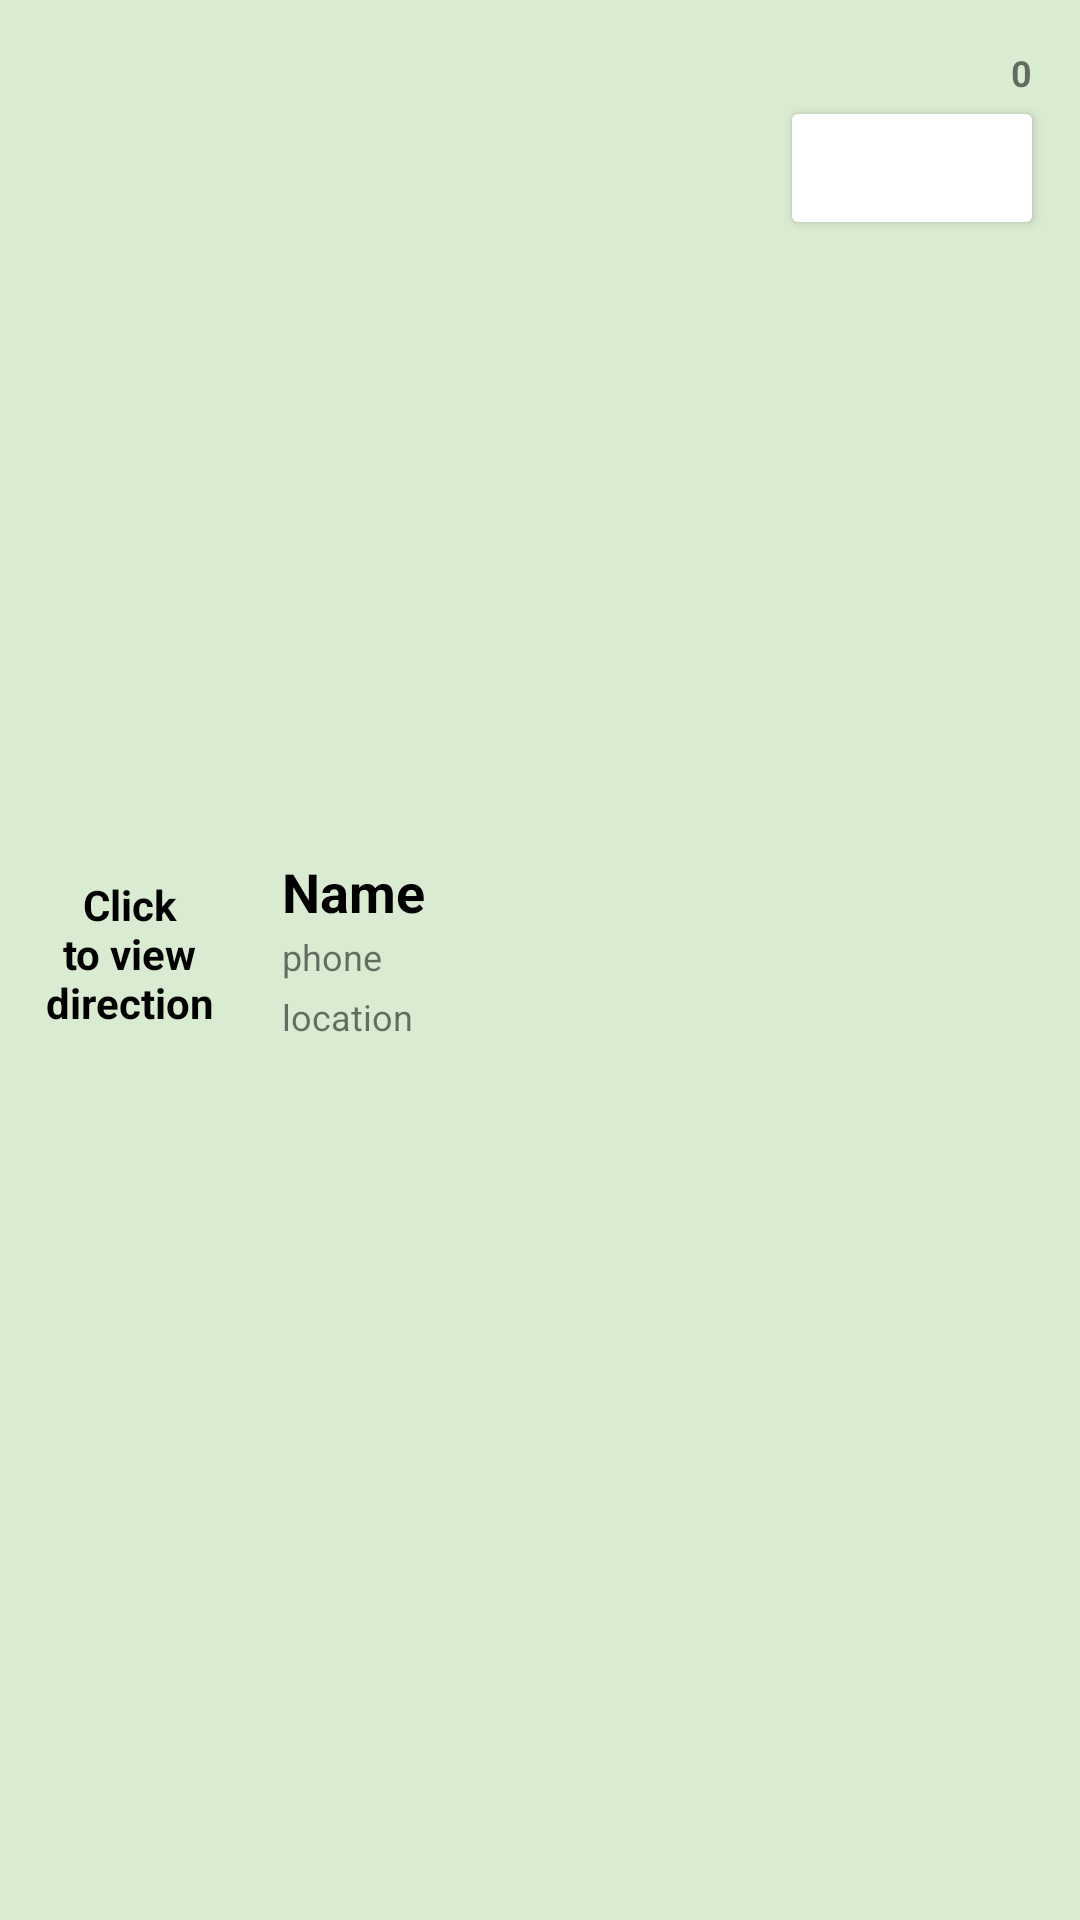

Android layout source for this screen:
<!-- AndroidManifest.xml: application theme Theme.Prm_Ecommerce -->
<!-- res/layout/viewholder_delivery.xml -->
<?xml version="1.0" encoding="utf-8"?>
<androidx.constraintlayout.widget.ConstraintLayout xmlns:android="http://schemas.android.com/apk/res/android"
    xmlns:app="http://schemas.android.com/apk/res-auto"
    xmlns:tools="http://schemas.android.com/tools"
    android:id="@+id/deliveryLayout"
    android:layout_width="match_parent"
    android:layout_height="wrap_content"
    android:layout_marginTop="8dp"
    android:layout_marginBottom="8dp"
    android:background="#D9EBD1">


    <View
        android:id="@+id/view4"
        android:layout_width="70dp"
        android:layout_height="70dp"
        android:layout_marginStart="8dp"
        android:background="@drawable/white_background4"
        android:layout_marginTop="8dp"
        android:layout_marginBottom="8dp"
        app:layout_constraintStart_toStartOf="parent"
        app:layout_constraintTop_toTopOf="parent"
        app:layout_constraintBottom_toBottomOf="parent"/>

    <TextView
        android:id="@+id/pic"
        android:layout_width="64dp"
        android:layout_height="64dp"
        android:text="Click to view direction"
        android:textAlignment="center"
        android:textColor="@color/black"
        android:textStyle="bold"
        android:paddingTop="4dp"
        app:layout_constraintBottom_toBottomOf="@+id/view4"
        app:layout_constraintEnd_toEndOf="@+id/view4"
        app:layout_constraintStart_toStartOf="@+id/view4"
        app:layout_constraintTop_toTopOf="@+id/view4"
        />

    <TextView
        android:id="@+id/tvName"
        android:layout_width="wrap_content"
        android:layout_height="wrap_content"
        android:layout_marginStart="16dp"
        android:textSize="18sp"
        android:textStyle="bold"
        android:textColor="@color/black"
        android:text="Name"
        app:layout_constraintStart_toEndOf="@+id/view4"
        app:layout_constraintTop_toTopOf="@+id/view4" />

    <TextView
        android:id="@+id/tvPhone"
        android:layout_width="200dp"
        android:layout_height="wrap_content"
        android:layout_marginStart="16dp"
        android:layout_marginBottom="28dp"
        android:text="phone"
        android:textColor="@color/purple_Light"
        android:textSize="12sp"
        app:layout_constraintBottom_toBottomOf="@+id/view4"
        app:layout_constraintStart_toEndOf="@+id/view4" />

    <TextView
        android:id="@+id/tvLocation"
        android:layout_width="200dp"
        android:layout_height="wrap_content"
        android:layout_marginStart="16dp"
        android:layout_marginBottom="8dp"
        android:text="location"
        android:textColor="@color/purple_Light"
        android:textSize="12sp"
        app:layout_constraintBottom_toBottomOf="@+id/view4"
        app:layout_constraintStart_toEndOf="@+id/view4" />

    <TextView
        android:id="@+id/tvPrice"
        android:layout_width="wrap_content"
        android:layout_height="wrap_content"
        android:layout_marginTop="16dp"
        android:layout_marginEnd="16dp"
        android:text="0"
        android:textSize="12sp"
        android:textStyle="bold"
        android:textColor="@color/purple_Light"
        app:layout_constraintEnd_toEndOf="parent"
        app:layout_constraintTop_toTopOf="parent" />

    <androidx.appcompat.widget.AppCompatButton
        android:id="@+id/viewDetailDeliveryBtn"
        android:layout_width="wrap_content"
        android:layout_height="wrap_content"
        android:layout_marginTop="32dp"
        android:layout_marginEnd="12dp"
        android:textSize="10sp"
        android:text="View Detail"
        android:textColor="@color/white"
        android:backgroundTint="@color/purple_Light"
        app:layout_constraintEnd_toEndOf="parent"
        app:layout_constraintTop_toTopOf="parent" />

</androidx.constraintlayout.widget.ConstraintLayout>
<!-- resources referenced by this layout -->
<resources>
  <style name="Theme.Prm_Ecommerce" parent="Base.Theme.Prm_Ecommerce" />
  <style name="Base.Theme.Prm_Ecommerce" parent="Theme.MaterialComponents.DayNight.NoActionBar">
          
          
      </style>
  <!-- not gathered from this repository: default colours our renderer supplied (Android Studio template values) -->
  <color name="black">#FF000000</color>
  <color name="white">#FFFFFFFF</color>
</resources>
